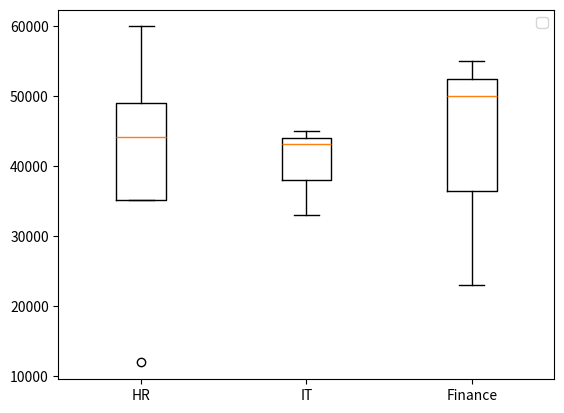

The matplotlib source for this figure:
import matplotlib.pyplot as plt
import pandas as pd
data = {
    "salary": [12000,23000,33000,43000,43200,45000,45500,50000,55000,60000],
   "Dept" : ["HR","Finance","IT","HR","IT","IT","HR","Finance","Finance","HR"],
   "Age" : [33,34,45,50,55,65,70,70,75,80]
}
df = pd.DataFrame(data)
hr_sal = df[df["Dept"]=="HR"]["salary"]
it_sal = df[df["Dept"]=="IT"]["salary"]
finance_sal = df[df["Dept"]=="Finance"]["salary"]
plt.boxplot([hr_sal,it_sal,finance_sal], labels=["HR","IT","Finance"])
plt.legend()
plt.show()
#Refer figure 10
